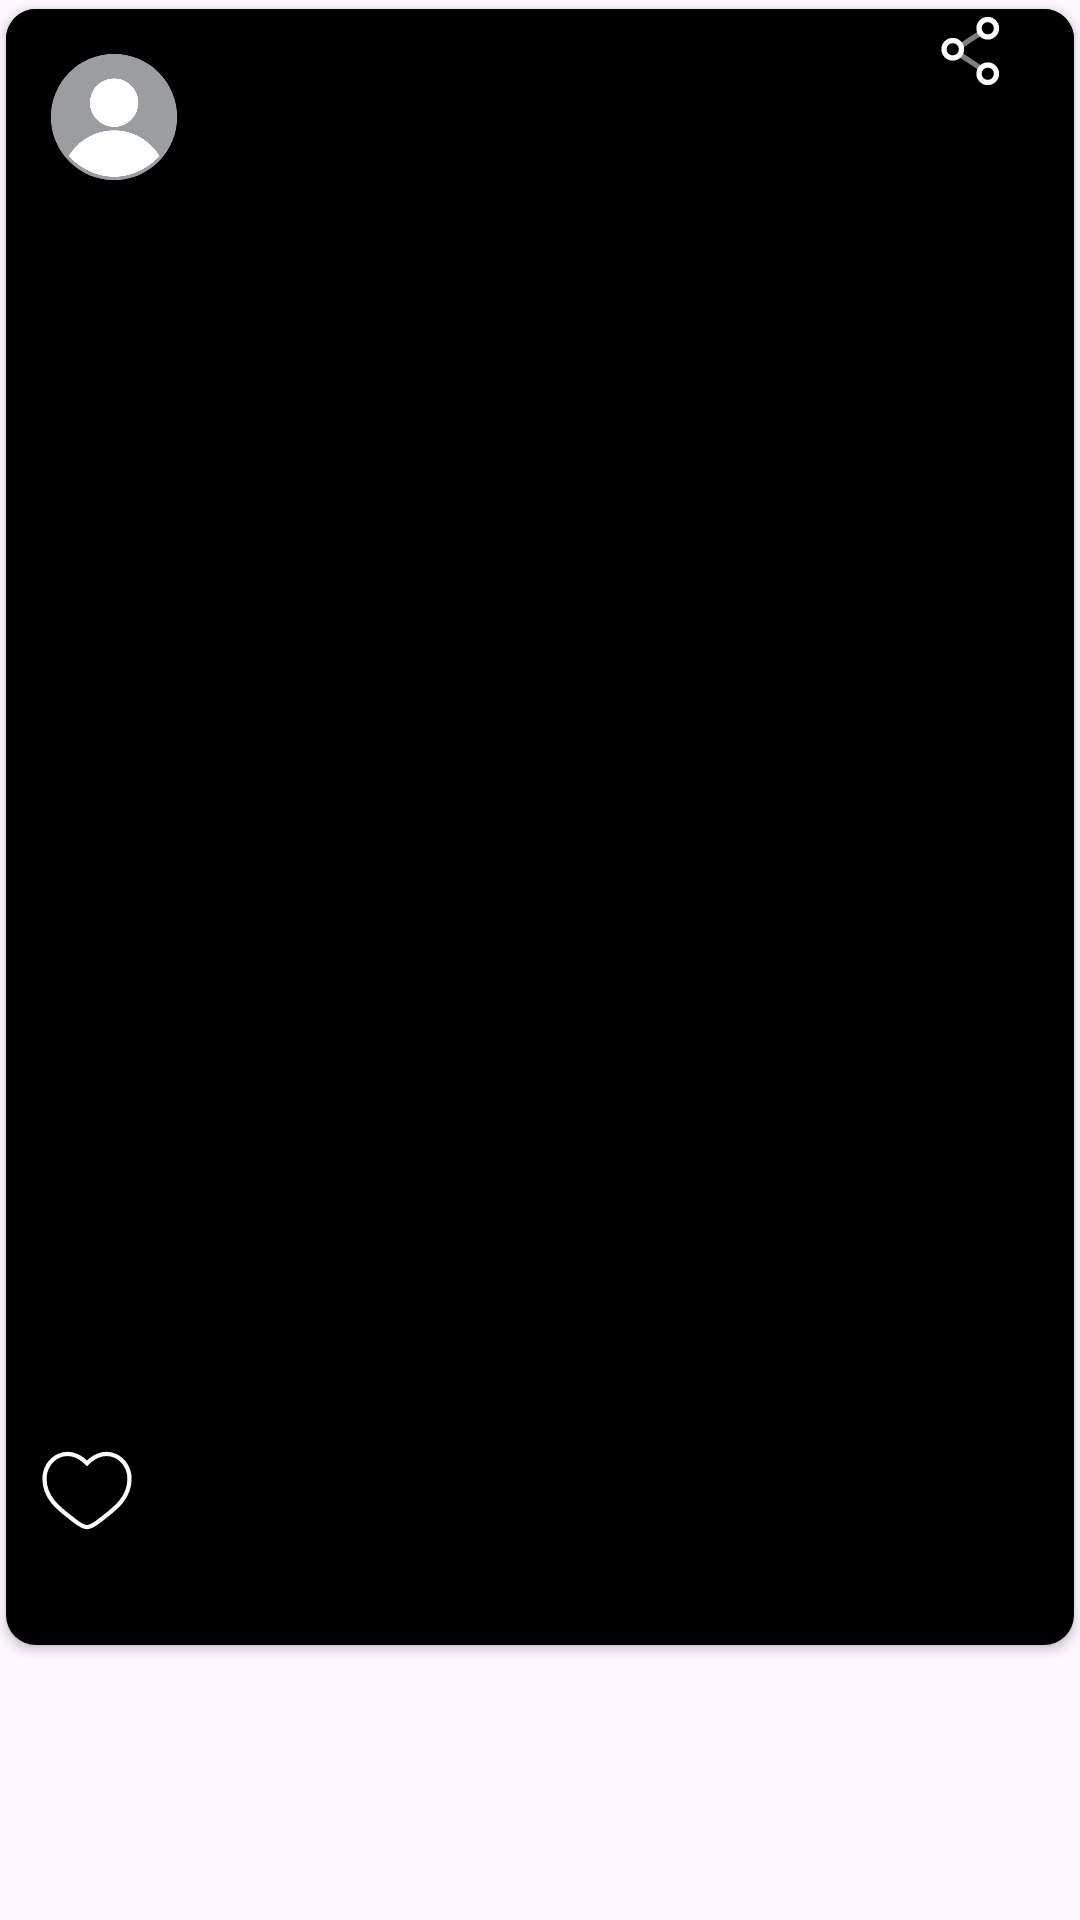

Layout XML and referenced resources for this Android screen:
<!-- AndroidManifest.xml: application theme Theme.UniLink -->
<!-- res/layout/post_row.xml -->
<?xml version="1.0" encoding="utf-8"?>
<RelativeLayout xmlns:android="http://schemas.android.com/apk/res/android"
    android:layout_width="match_parent"
    android:layout_height="wrap_content"
    xmlns:app="http://schemas.android.com/apk/res-auto">

    <androidx.cardview.widget.CardView
        android:layout_width="match_parent"
        app:cardCornerRadius="10dp"
        android:elevation="2dp"
        app:cardUseCompatPadding="true"
        app:cardPreventCornerOverlap="false"
        android:layout_height="wrap_content">

        <LinearLayout
            android:layout_width="match_parent"
            android:layout_height="wrap_content"
            android:background="@color/black"
            android:orientation="vertical">

            <RelativeLayout
                android:id="@+id/relativeLayout"
                android:background="@color/black"
                android:layout_width="match_parent"
                android:orientation="horizontal"
                android:layout_height="wrap_content">

            <androidx.cardview.widget.CardView
                android:id="@+id/userImageCardview"
                android:layout_width="42dp"
                app:cardCornerRadius="200dp"
                android:layout_centerVertical="true"
                android:layout_margin="15dp"
                android:layout_height="42dp">

                <ImageView
                    android:id="@+id/userImage"
                    android:scaleType="centerCrop"
                    android:rotation="0"
                    android:src="@drawable/user_profile_standard"
                    android:layout_width="match_parent"
                    android:layout_height="match_parent"/>
            </androidx.cardview.widget.CardView>

            <TextView
                android:layout_toEndOf="@+id/userImageCardview"
                android:id="@+id/username"
                android:layout_toStartOf="@id/share"
                android:text=""
                android:textSize="16sp"
                android:textColor="@color/white"
                android:fontFamily="@font/montserrat"
                android:layout_marginTop="15dp"
                android:layout_marginBottom="15dp"
                android:layout_marginEnd="15dp"
                android:layout_centerVertical="true"
                android:layout_width="match_parent"
                android:layout_height="wrap_content"
                />

                <ImageButton
                    android:id="@+id/share"
                    android:src="@drawable/share_icon"
                    android:scaleType="centerCrop"
                    android:layout_alignParentEnd="true"
                    android:layout_centerVertical="true "
                    android:layout_marginEnd="20dp"
                    android:background="@color/black"
                    android:layout_marginStart="10dp"
                    android:layout_width="28dp"
                    android:layout_gravity="center"
                    android:layout_height="28dp"/>
            </RelativeLayout>

            <ImageView
                android:id="@+id/image"
                android:layout_width="match_parent"
                android:layout_height="400dp"
                android:scaleType="centerCrop"
                android:src="@drawable/default_error"
                />

            <LinearLayout
                android:layout_width="match_parent"
                android:paddingBottom="5dp"
                android:paddingTop="5dp"
                android:orientation="horizontal"
                android:layout_height="wrap_content">

                <ImageButton
                    android:id="@+id/like"
                    android:src="@drawable/living_filled_white"
                    android:scaleType="centerCrop"
                    android:background="@color/black"
                    android:layout_marginStart="10dp"
                    android:layout_width="34dp"
                    android:layout_gravity="center"
                    android:layout_height="34dp"/>

                <TextView
                    android:id="@+id/likecounter"
                    android:fontFamily="@font/montserrat"
                    android:textColor="@color/white"
                    android:textSize="18sp"
                    android:layout_gravity="end|center"
                    android:layout_marginStart="10dp"
                    android:text=""
                    android:textAlignment="textEnd"
                    android:layout_marginEnd="10dp"
                    android:layout_width="wrap_content"
                    android:layout_height="wrap_content"/>

                <TextView
                    android:id="@+id/timestamp"
                    android:fontFamily="@font/montserrat"
                    android:textColor="@color/white"
                    android:textSize="14sp"
                    android:layout_gravity="end|center"
                    android:layout_marginStart="10dp"
                    android:text=""
                    android:textAlignment="textEnd"
                    android:layout_marginEnd="10dp"
                    android:layout_width="match_parent"
                    android:layout_height="wrap_content"/>
            </LinearLayout>

            <TextView
                android:id="@+id/caption"
                android:fontFamily="@font/montserrat"
                android:textColor="@color/white"
                android:textSize="18sp"
                android:layout_gravity="end|center"
                android:layout_marginStart="10dp"
                android:text=""
                android:paddingBottom="5dp"
                android:layout_marginEnd="10dp"
                android:layout_width="match_parent"
                android:layout_height="wrap_content"/>
        </LinearLayout>


    </androidx.cardview.widget.CardView>

</RelativeLayout>
<!-- resources referenced by this layout -->
<resources>
  <color name="black">#FF000000</color>
  <color name="white">#FFFFFFFF</color>
  <!-- drawable living_filled_white (drawable) -->
  <vector xmlns:android="http://schemas.android.com/apk/res/android" android:height="200dp" android:viewportHeight="24" android:viewportWidth="24" android:width="200dp">
        
      <path android:fillColor="#000000" android:pathData="M2,9.137C2,14 6.019,16.591 8.962,18.911C10,19.729 11,20.5 12,20.5C13,20.5 14,19.729 15.038,18.911C17.981,16.591 22,14 22,9.137C22,4.274 16.5,0.825 12,5.501C7.5,0.825 2,4.274 2,9.137Z" android:strokeColor="#FFFFFF" android:strokeWidth="1"/>
      
  </vector>
  <!-- drawable share_icon (drawable) -->
  <vector xmlns:android="http://schemas.android.com/apk/res/android" android:height="24dp" android:viewportHeight="24" android:viewportWidth="24" android:width="24dp">
        
      <path android:fillColor="#00000000" android:pathData="M9,11.5C9,12.881 7.881,14 6.5,14C5.119,14 4,12.881 4,11.5C4,10.119 5.119,9 6.5,9C7.881,9 9,10.119 9,11.5Z" android:strokeColor="#ffffff" android:strokeWidth="1.5"/>
        
      <path android:fillAlpha="0.5" android:fillColor="#00000000" android:pathData="M14.321,16.802L9,13.29" android:strokeAlpha="0.5" android:strokeColor="#ffffff" android:strokeLineCap="round" android:strokeWidth="1.5"/>
        
      <path android:fillAlpha="0.5" android:fillColor="#00000000" android:pathData="M14.421,6.84L9.1,10.351" android:strokeAlpha="0.5" android:strokeColor="#ffffff" android:strokeLineCap="round" android:strokeWidth="1.5"/>
        
      <path android:fillColor="#00000000" android:pathData="M19,18.5C19,19.881 17.881,21 16.5,21C15.119,21 14,19.881 14,18.5C14,17.119 15.119,16 16.5,16C17.881,16 19,17.119 19,18.5Z" android:strokeColor="#ffffff" android:strokeWidth="1.5"/>
        
      <path android:fillColor="#00000000" android:pathData="M19,5.5C19,6.881 17.881,8 16.5,8C15.119,8 14,6.881 14,5.5C14,4.119 15.119,3 16.5,3C17.881,3 19,4.119 19,5.5Z" android:strokeColor="#ffffff" android:strokeWidth="1.5"/>
      
  </vector>
  <!-- drawable user_profile_standard: png bitmap (drawable, 58758 bytes) -->
  <style name="Theme.UniLink" parent="Base.Theme.UniLink" />
  <style name="Base.Theme.UniLink" parent="Theme.Material3.DayNight.NoActionBar">
          
          
          <item name="colorPrimary">@color/lightblack</item>
      </style>
  <color name="lightblack">#353A48</color>
</resources>
